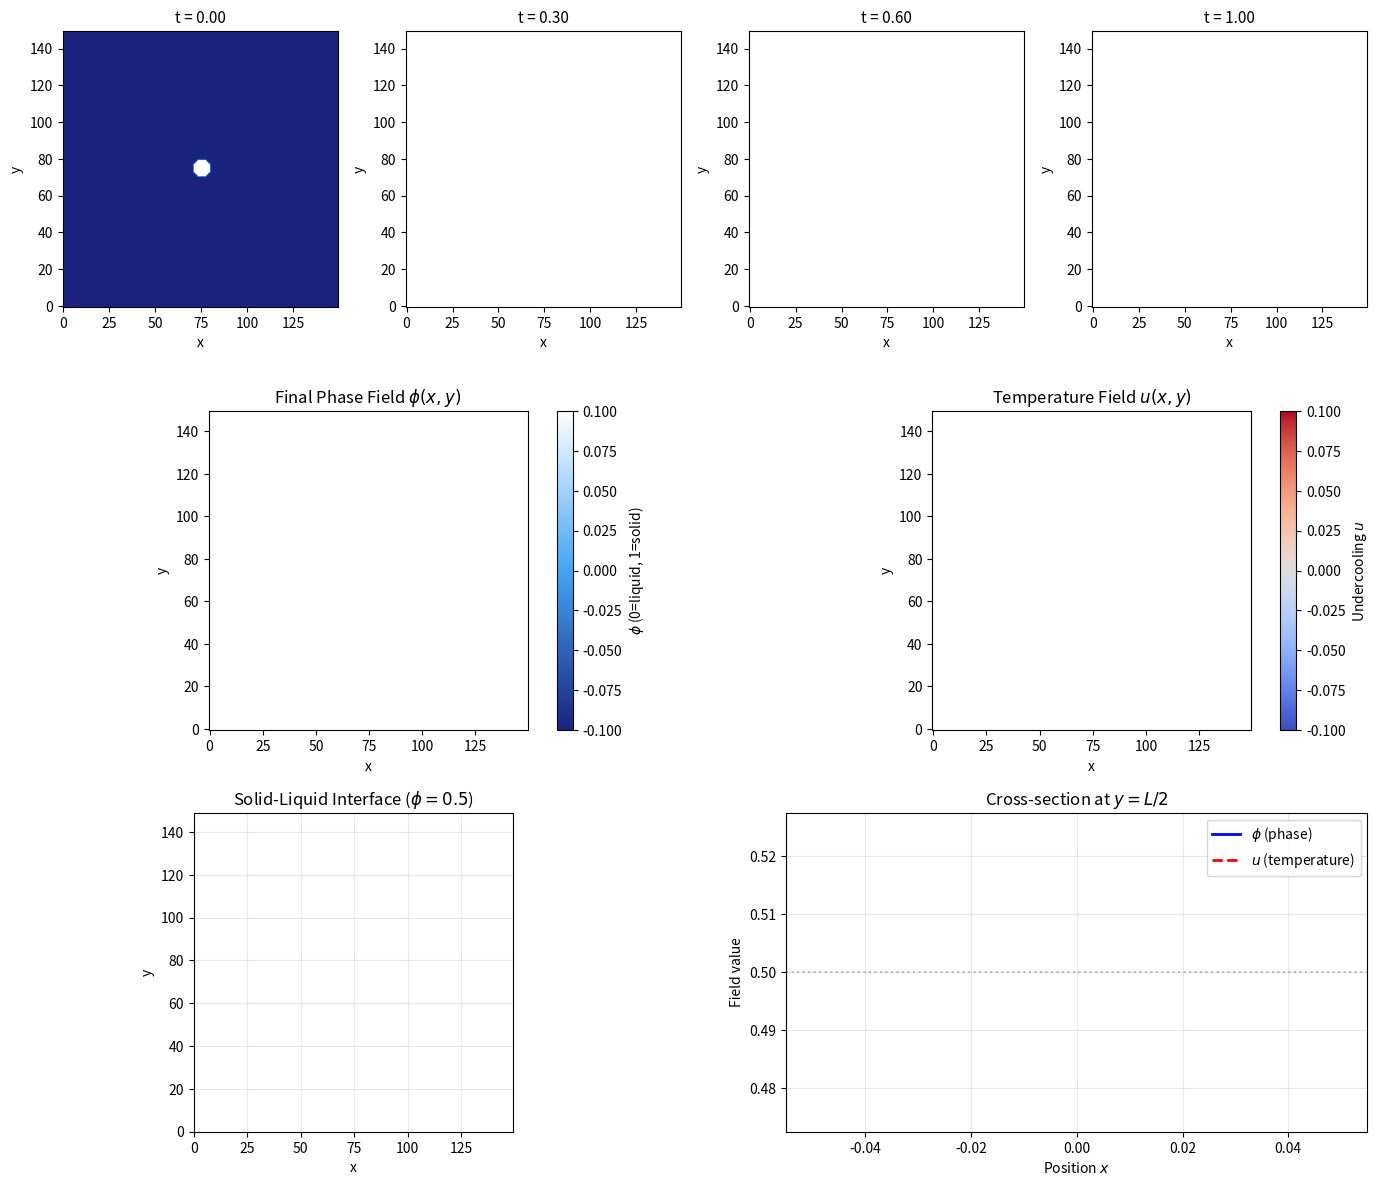

The matplotlib source for this figure:
import numpy as np
import matplotlib.pyplot as plt
from matplotlib import cm
from matplotlib.colors import LinearSegmentedColormap

# Set random seed for reproducibility
np.random.seed(42)

class PhaseFieldCrystal:
    """
    Phase Field Crystal Growth Simulator
    
    Simulates dendritic solidification using the coupled phase field
    and temperature field equations with anisotropic surface energy.
    """
    
    def __init__(self, nx=200, ny=200, dx=0.03, dt=0.0001):
        """
        Initialize the simulation domain and parameters.
        
        Parameters:
        -----------
        nx, ny : int
            Grid dimensions
        dx : float
            Grid spacing (dimensionless)
        dt : float
            Time step (dimensionless)
        """
        self.nx = nx
        self.ny = ny
        self.dx = dx
        self.dt = dt
        
        # Physical parameters (dimensionless)
        self.tau0 = 1.0        # Base relaxation time
        self.W0 = 1.0          # Interface width parameter
        self.D = 2.0           # Thermal diffusivity
        self.delta = 0.04      # Anisotropy strength
        self.n_sym = 4         # 4-fold symmetry (cubic crystal)
        self.u0 = -0.5         # Initial undercooling
        
        # Initialize fields
        self.phi = np.zeros((nx, ny))   # Phase field
        self.u = np.ones((nx, ny)) * self.u0  # Temperature (undercooling)
        
        # Initialize small solid seed at center
        cx, cy = nx // 2, ny // 2
        r_seed = 5
        y, x = np.ogrid[:nx, :ny]
        mask = (x - cx)**2 + (y - cy)**2 < r_seed**2
        self.phi[mask] = 1.0
        
        # Add small perturbation to break symmetry
        self.phi += 0.01 * np.random.randn(nx, ny) * (self.phi > 0.1) * (self.phi < 0.9)
        self.phi = np.clip(self.phi, 0, 1)
    
    def compute_gradients(self, field):
        """
        Compute gradients using central differences with periodic BC.
        """
        grad_x = (np.roll(field, -1, axis=1) - np.roll(field, 1, axis=1)) / (2 * self.dx)
        grad_y = (np.roll(field, -1, axis=0) - np.roll(field, 1, axis=0)) / (2 * self.dx)
        return grad_x, grad_y
    
    def compute_laplacian(self, field):
        """
        Compute Laplacian using 5-point stencil with periodic BC.
        """
        lap = (
            np.roll(field, 1, axis=0) + np.roll(field, -1, axis=0) +
            np.roll(field, 1, axis=1) + np.roll(field, -1, axis=1) -
            4 * field
        ) / (self.dx ** 2)
        return lap
    
    def anisotropy_function(self, grad_x, grad_y):
        """
        Compute anisotropic interface energy coefficient.
        
        W(theta) = W0 * [1 + delta * cos(n * theta)]
        """
        # Compute interface normal angle
        grad_mag = np.sqrt(grad_x**2 + grad_y**2 + 1e-10)
        theta = np.arctan2(grad_y, grad_x)
        
        # Anisotropic functions
        W = self.W0 * (1 + self.delta * np.cos(self.n_sym * theta))
        dW_dtheta = -self.W0 * self.delta * self.n_sym * np.sin(self.n_sym * theta)
        
        return W, dW_dtheta, theta, grad_mag
    
    def step(self):
        """
        Advance simulation by one time step.
        """
        # Compute gradients of phase field
        grad_x, grad_y = self.compute_gradients(self.phi)
        
        # Get anisotropic coefficients
        W, dW_dtheta, theta, grad_mag = self.anisotropy_function(grad_x, grad_y)
        
        # Compute W^2 * laplacian(phi)
        lap_phi = self.compute_laplacian(self.phi)
        term1 = W**2 * lap_phi
        
        # Compute anisotropic correction term
        # div[W * W' * (-grad_y, grad_x)]
        W_Wp = W * dW_dtheta
        vec_x = -grad_y * W_Wp
        vec_y = grad_x * W_Wp
        
        div_term = (
            (np.roll(vec_x, -1, axis=1) - np.roll(vec_x, 1, axis=1)) / (2 * self.dx) +
            (np.roll(vec_y, -1, axis=0) - np.roll(vec_y, 1, axis=0)) / (2 * self.dx)
        )
        
        # Double-well derivative: phi(1-phi)(phi - 0.5 + u)
        dw_dphi = self.phi * (1 - self.phi) * (self.phi - 0.5 + self.u)
        
        # Phase field evolution
        tau = self.tau0  # Could be anisotropic too
        dphi_dt = (term1 + div_term + dw_dphi) / tau
        
        # Temperature evolution with latent heat
        lap_u = self.compute_laplacian(self.u)
        
        # Update fields
        phi_new = self.phi + self.dt * dphi_dt
        u_new = self.u + self.dt * (self.D * lap_u + dphi_dt)
        
        # Apply bounds
        self.phi = np.clip(phi_new, 0, 1)
        self.u = u_new
        
        return dphi_dt
    
    def run(self, n_steps, save_interval=100):
        """
        Run simulation for specified number of steps.
        
        Returns:
        --------
        history : list of (phi, u) snapshots
        """
        history = [(self.phi.copy(), self.u.copy())]
        
        for i in range(n_steps):
            self.step()
            if (i + 1) % save_interval == 0:
                history.append((self.phi.copy(), self.u.copy()))
                print(f"Step {i+1}/{n_steps}, solid fraction: {np.mean(self.phi):.4f}")
        
        return history

# Initialize and run simulation
print("Initializing Phase Field Crystal Growth Simulation...")
print("="*60)

# Create simulator with moderate resolution
sim = PhaseFieldCrystal(nx=150, ny=150, dx=0.03, dt=0.0002)

print(f"Grid: {sim.nx} x {sim.ny}")
print(f"Grid spacing: dx = {sim.dx}")
print(f"Time step: dt = {sim.dt}")
print(f"Initial undercooling: u0 = {sim.u0}")
print(f"Anisotropy strength: delta = {sim.delta}")
print(f"Symmetry mode: n = {sim.n_sym} (4-fold cubic)")
print("="*60)
print("\nRunning simulation...\n")

# Run simulation
n_steps = 5000
history = sim.run(n_steps, save_interval=500)

print(f"\nSimulation complete. Captured {len(history)} snapshots.")

# Create comprehensive visualization
fig = plt.figure(figsize=(14, 12))

# Custom colormap for phase field (liquid blue -> solid white)
colors_phase = ['#1a237e', '#42a5f5', '#ffffff']
cmap_phase = LinearSegmentedColormap.from_list('crystal', colors_phase)

# Top row: Evolution of phase field
n_snapshots = min(4, len(history))
indices = np.linspace(0, len(history)-1, n_snapshots, dtype=int)

for i, idx in enumerate(indices):
    ax = fig.add_subplot(3, 4, i+1)
    phi, u = history[idx]
    im = ax.imshow(phi, cmap=cmap_phase, origin='lower', vmin=0, vmax=1)
    ax.set_title(f't = {idx * 500 * sim.dt:.2f}', fontsize=11)
    ax.set_xlabel('x')
    ax.set_ylabel('y')
    ax.set_aspect('equal')

# Middle row: Final state with temperature field
ax_phi = fig.add_subplot(3, 2, 3)
phi_final, u_final = history[-1]
im_phi = ax_phi.imshow(phi_final, cmap=cmap_phase, origin='lower')
ax_phi.set_title('Final Phase Field $\\phi(x,y)$', fontsize=12)
ax_phi.set_xlabel('x')
ax_phi.set_ylabel('y')
plt.colorbar(im_phi, ax=ax_phi, label='$\\phi$ (0=liquid, 1=solid)')

ax_temp = fig.add_subplot(3, 2, 4)
im_temp = ax_temp.imshow(u_final, cmap='coolwarm', origin='lower')
ax_temp.set_title('Temperature Field $u(x,y)$', fontsize=12)
ax_temp.set_xlabel('x')
ax_temp.set_ylabel('y')
plt.colorbar(im_temp, ax=ax_temp, label='Undercooling $u$')

# Bottom row: Interface contour and cross-section
ax_contour = fig.add_subplot(3, 2, 5)
ax_contour.contour(phi_final, levels=[0.5], colors='navy', linewidths=2)
ax_contour.set_title('Solid-Liquid Interface ($\\phi = 0.5$)', fontsize=12)
ax_contour.set_xlabel('x')
ax_contour.set_ylabel('y')
ax_contour.set_aspect('equal')
ax_contour.grid(True, alpha=0.3)

# Cross-section through center
ax_cross = fig.add_subplot(3, 2, 6)
mid = sim.ny // 2
x_vals = np.arange(sim.nx) * sim.dx
ax_cross.plot(x_vals, phi_final[:, mid], 'b-', lw=2, label='$\\phi$ (phase)')
ax_cross.plot(x_vals, u_final[:, mid], 'r--', lw=2, label='$u$ (temperature)')
ax_cross.set_xlabel('Position $x$')
ax_cross.set_ylabel('Field value')
ax_cross.set_title('Cross-section at $y = L/2$', fontsize=12)
ax_cross.legend(loc='best')
ax_cross.grid(True, alpha=0.3)
ax_cross.axhline(y=0.5, color='gray', linestyle=':', alpha=0.5, label='interface')

plt.tight_layout()
plt.savefig('plot.png', dpi=150, bbox_inches='tight', facecolor='white')
plt.show()

print("\nFigure saved to 'plot.png'")

# Quantitative analysis
print("Simulation Statistics")
print("="*40)

# Solid fraction over time
solid_fractions = [np.mean(h[0]) for h in history]
times = np.array([i * 500 * sim.dt for i in range(len(history))])

print(f"Initial solid fraction: {solid_fractions[0]:.4f}")
print(f"Final solid fraction: {solid_fractions[-1]:.4f}")
print(f"Growth factor: {solid_fractions[-1]/solid_fractions[0]:.2f}x")

# Interface length (perimeter) - approximate using gradient magnitude
grad_x, grad_y = sim.compute_gradients(phi_final)
interface_length = np.sum(np.sqrt(grad_x**2 + grad_y**2) > 0.5) * sim.dx
print(f"Approximate interface length: {interface_length:.2f}")

# Temperature statistics
print(f"\nTemperature range: [{u_final.min():.3f}, {u_final.max():.3f}]")
print(f"Mean temperature: {u_final.mean():.3f}")